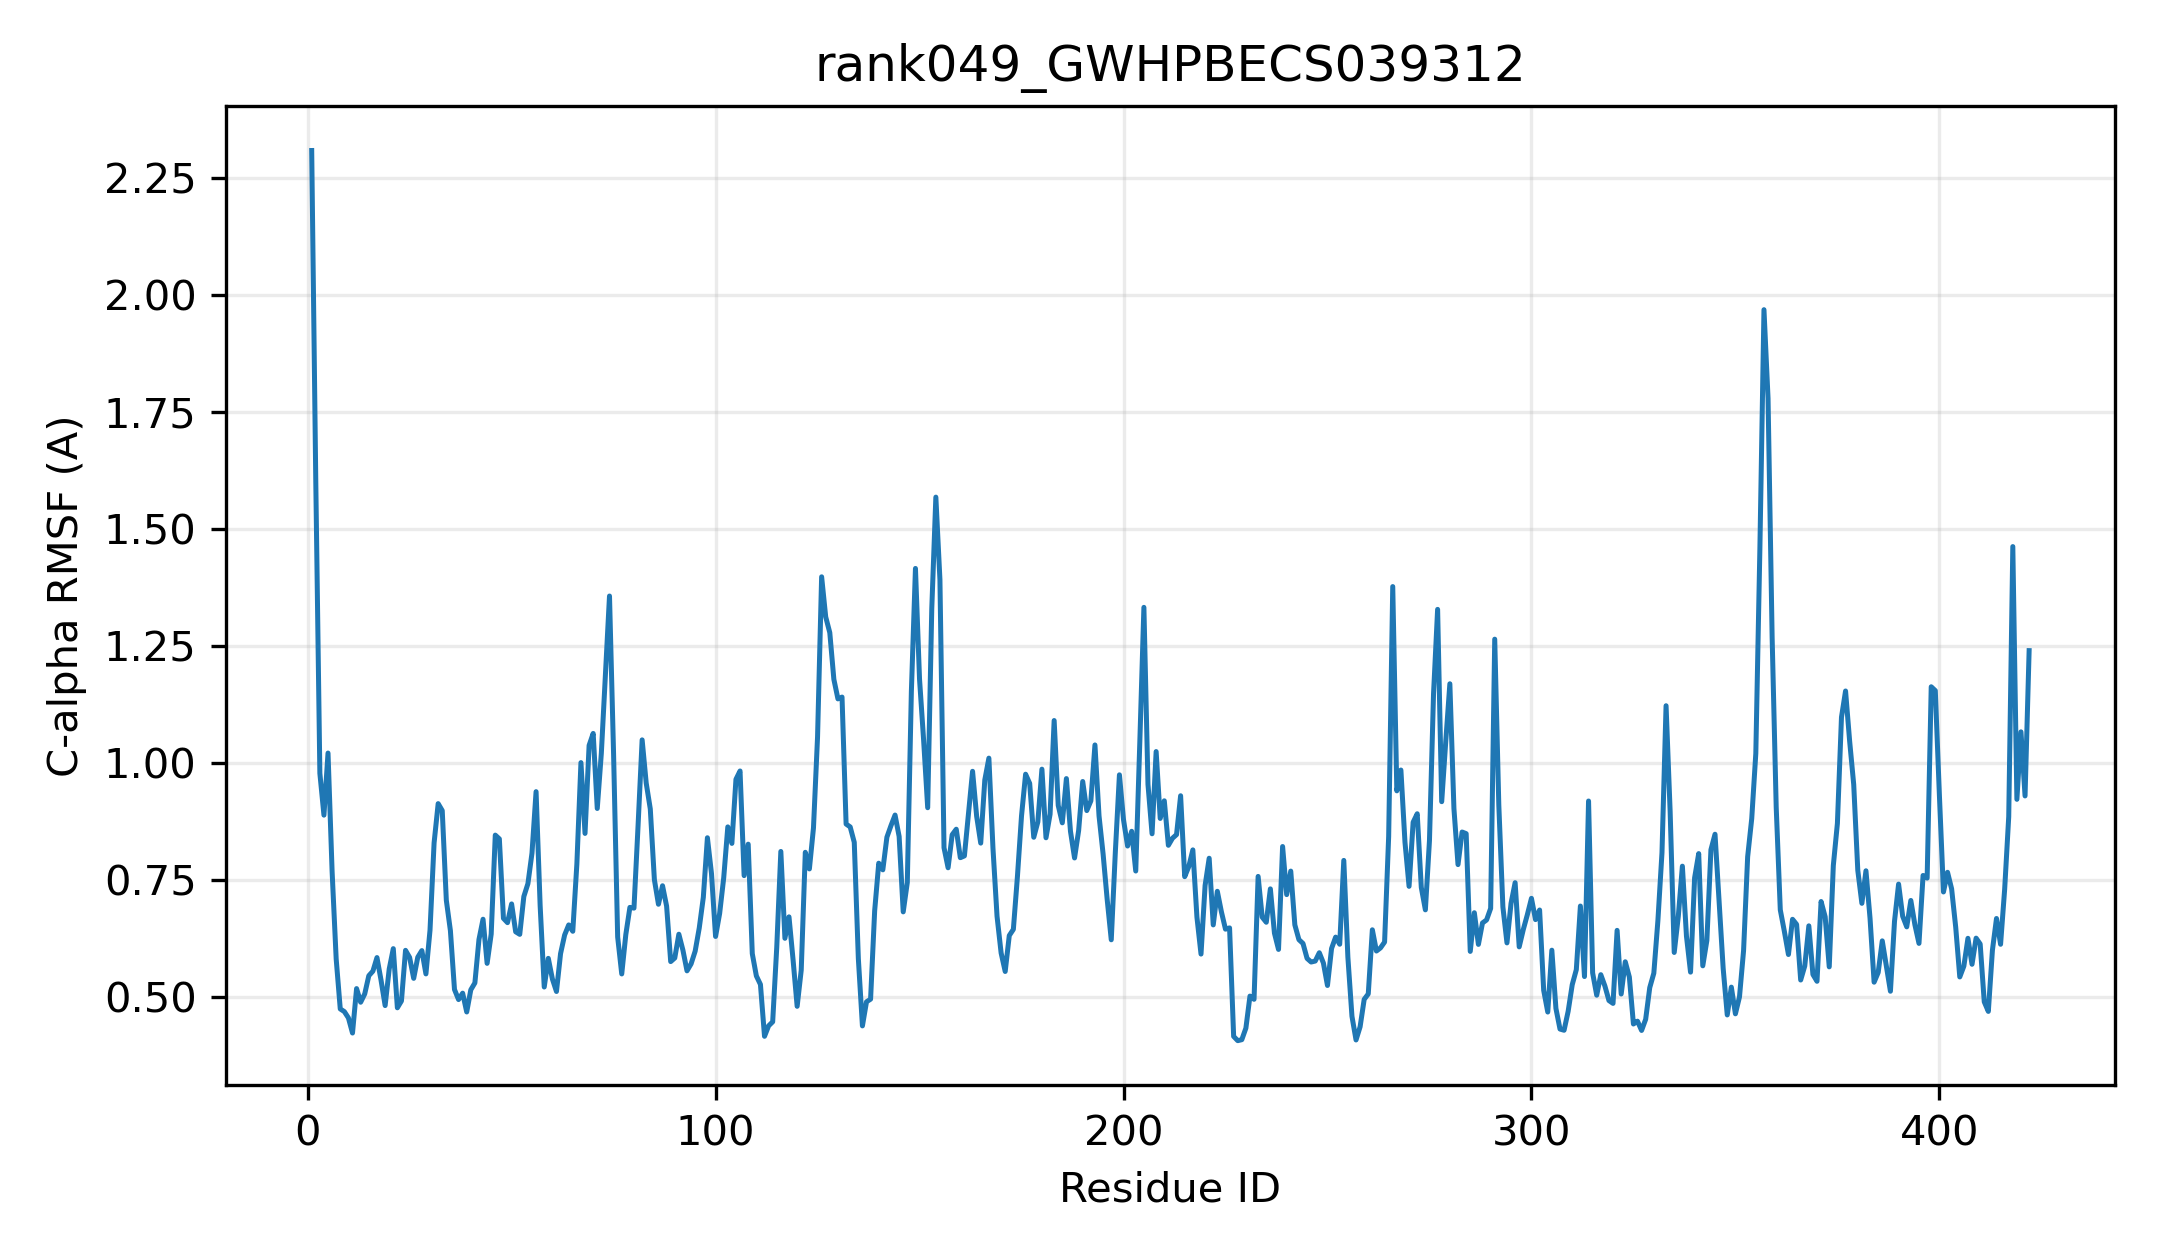

The data file committed next to this chart (first rows):
resid, resname, ca_rmsf_A
1, MET, 2.308
2, VAL, 1.6
3, THR, 0.9771
4, PRO, 0.8876
5, THR, 1.02
6, LEU, 0.7676
7, HIS, 0.5802
8, VAL, 0.4736
9, ALA, 0.4678
10, MET, 0.4544
11, PHE, 0.4221
12, PRO, 0.517
13, TRP, 0.4878
14, PHE, 0.5057
15, ALA, 0.5445
16, MET, 0.5542
17, GLY, 0.5833
18, HIS, 0.5348
19, LEU, 0.4807
20, THR, 0.5589
21, PRO, 0.6024
22, TYR, 0.476
23, LEU, 0.4906
24, HIS, 0.5987
25, LEU, 0.5836
26, ALA, 0.5389
27, ASN, 0.5841
28, LYS, 0.5983
29, LEU, 0.5484
30, ALA, 0.6416
31, ASN, 0.8282
32, LEU, 0.9122
33, GLY, 0.8974
34, HIS, 0.7057
35, LYS, 0.6408
36, ILE, 0.5151
37, SER, 0.4936
38, PHE, 0.5073
39, LEU, 0.4671
40, VAL, 0.5144
41, PRO, 0.5291
42, THR, 0.6218
43, LYS, 0.6652
44, THR, 0.5709
45, GLN, 0.6336
46, SER, 0.845
47, LYS, 0.8369
48, LEU, 0.6671
49, ASN, 0.6579
50, HIS, 0.6979
51, LEU, 0.6384
52, ASN, 0.6329
53, LEU, 0.7138
54, HIS, 0.7412
55, PRO, 0.8067
56, SER, 0.9379
57, LEU, 0.694
58, ILE, 0.5204
59, THR, 0.5816
60, PHE, 0.5375
... 362 more rows
